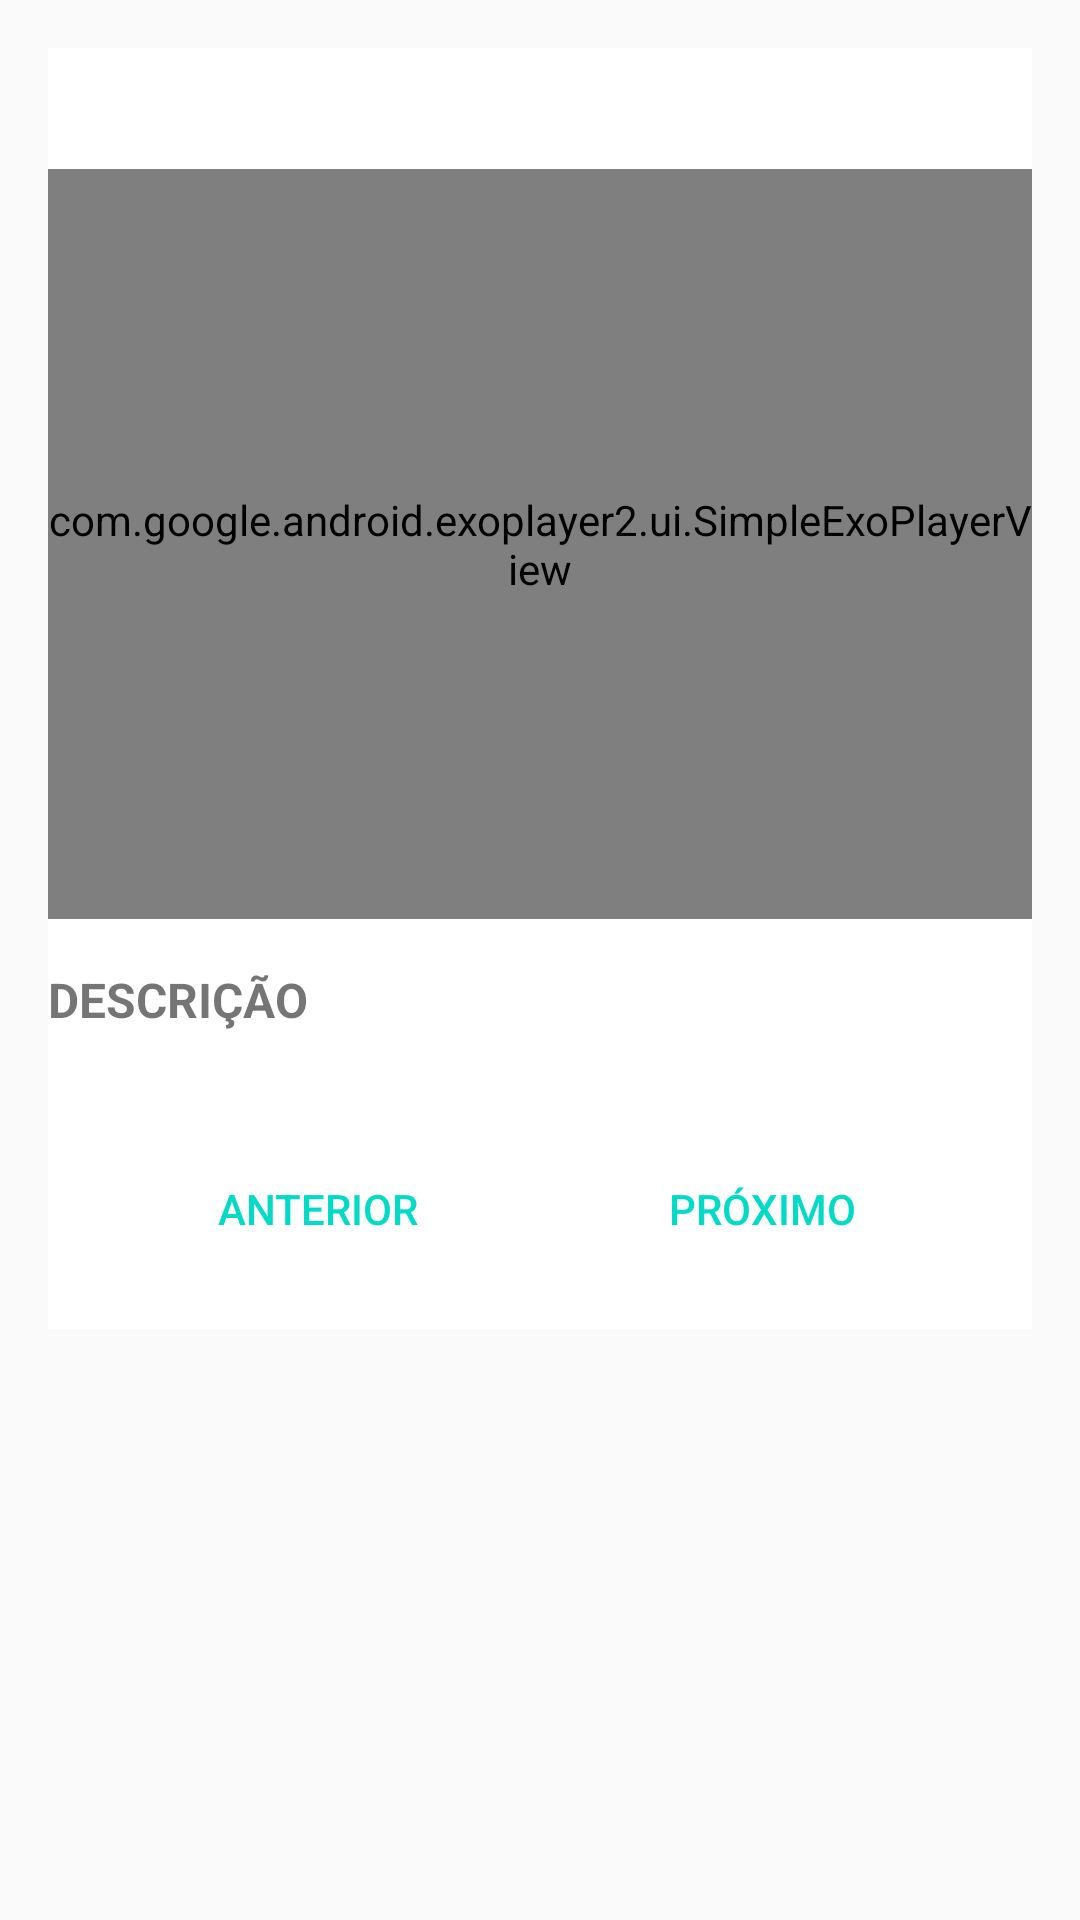

Reconstruct the res/layout file that produces this screen, plus the resources it refers to.
<!-- AndroidManifest.xml: application theme AppTheme -->
<!-- res/layout/fragment_step_detail.xml -->
<RelativeLayout xmlns:android="http://schemas.android.com/apk/res/android"
    xmlns:tools="http://schemas.android.com/tools"
    android:id="@+id/relativeDetailStep"
    android:layout_width="match_parent"
    android:layout_height="wrap_content"
    tools:context="com.example.guto.appbaking.fragments.StepDetailFragment">

    <LinearLayout
        android:id="@+id/linearDetailStep"
        android:layout_width="match_parent"
        android:layout_height="wrap_content"
        android:layout_margin="@dimen/layout_margin"
        android:background="@android:color/white"
        android:orientation="vertical">

        <TextView
            android:id="@+id/text_detail_recipe_name"
            android:layout_width="match_parent"
            android:layout_height="wrap_content"
            android:textAlignment="center"
            android:textSize="@dimen/text_size_title"
            android:textStyle="bold"
            tools:text="Nome da receita" />

        <ImageView
            android:id="@+id/image_detail_step"
            android:layout_width="match_parent"
            android:layout_height="250dp"
            android:adjustViewBounds="true"
            android:background="@drawable/no_image_available"
            android:contentDescription="@string/background_recipe"
            android:scaleType="centerInside"
            android:visibility="gone" />

        <com.google.android.exoplayer2.ui.SimpleExoPlayerView
            android:id="@+id/playerView"
            android:layout_width="match_parent"
            android:layout_height="250dp"
            android:layout_marginTop="8dp" />

        <TextView
            android:layout_width="match_parent"
            android:layout_height="wrap_content"
            android:paddingTop="@dimen/padding_bottom_title"
            android:text="@string/label_description"
            android:textAllCaps="true"
            android:textSize="16sp"
            android:textStyle="bold" />

        <TextView
            android:id="@+id/text_detail_step_desc"
            android:layout_width="match_parent"
            android:layout_height="wrap_content"
            android:textSize="14sp"
            tools:text="Desc" />

        <LinearLayout
            android:id="@+id/linearButtonsDetailSte"
            android:layout_width="match_parent"
            android:layout_height="wrap_content"
            android:layout_margin="@dimen/layout_margin"
            android:orientation="horizontal">

            <Button
                android:id="@+id/button_previous"
                android:layout_width="0dp"
                android:layout_height="wrap_content"
                android:layout_gravity="center_horizontal"
                android:layout_weight="1"
                style="?android:attr/buttonBarButtonStyle"
                android:text="@string/button_previous" />

            <Button
                android:id="@+id/button_next"
                android:layout_width="0dp"
                android:layout_height="wrap_content"
                android:layout_gravity="center_horizontal"
                android:layout_weight="1"
                style="?android:attr/buttonBarButtonStyle"
                android:text="@string/button_next" />
        </LinearLayout>
    </LinearLayout>
</RelativeLayout>
<!-- resources referenced by this layout -->
<resources>
  <dimen name="layout_margin">16dp</dimen>
  <dimen name="padding_bottom_title">16dp</dimen>
  <dimen name="text_size_title">24sp</dimen>
  <!-- drawable no_image_available: jpg bitmap (drawable, 31327 bytes) -->
  <string name="background_recipe">background_recipe</string>
  <string name="button_next">Próximo</string>
  <string name="button_previous">Anterior</string>
  <string name="label_description">descrição</string>
  <style name="AppTheme" parent="Theme.AppCompat.Light.DarkActionBar">
          
          <item name="colorPrimary">@color/colorPrimary</item>
          <item name="colorPrimaryDark">@color/colorPrimaryDark</item>
          <item name="colorAccent">@color/colorAccent</item>
      </style>
  <!-- not gathered from this repository: default colours our renderer supplied (Android Studio template values) -->
  <color name="colorPrimary">#FF6200EE</color>
  <color name="colorPrimaryDark">#FF3700B3</color>
  <color name="colorAccent">#FF03DAC5</color>
</resources>
